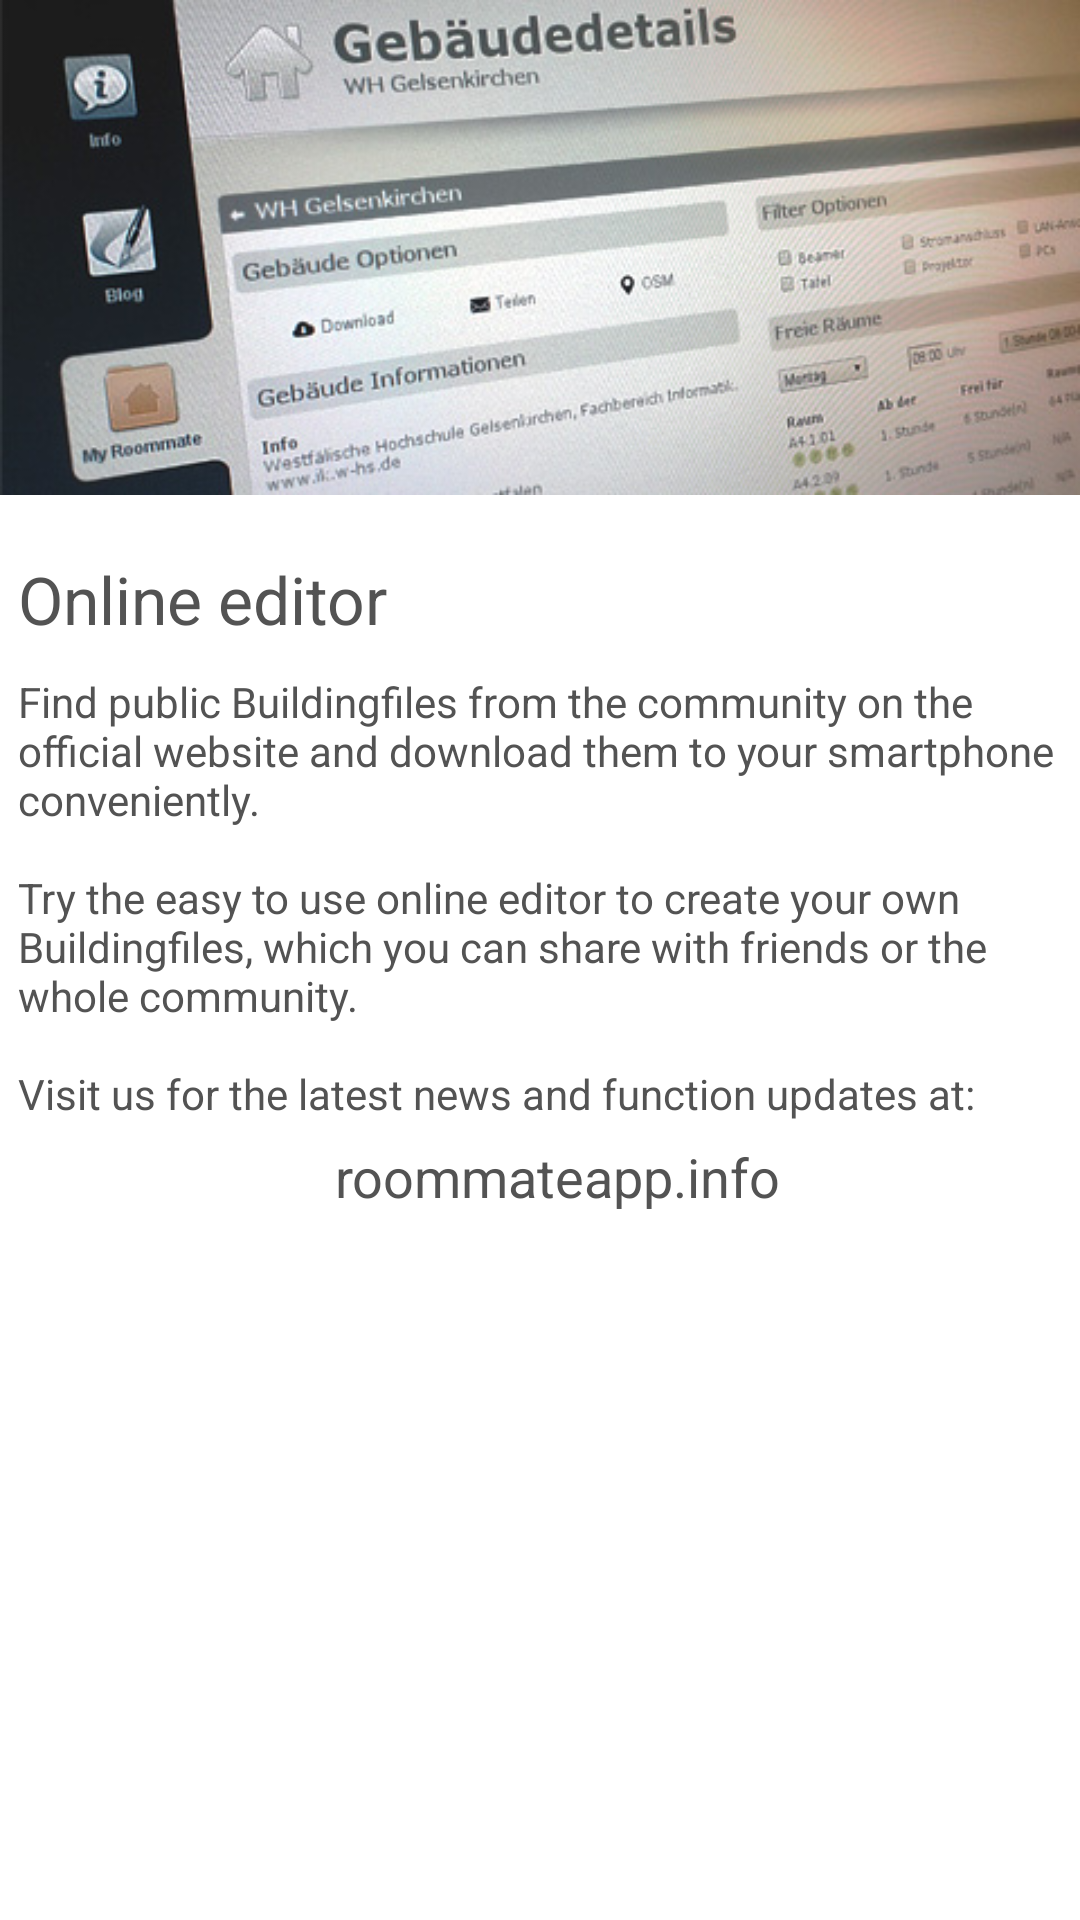

Reconstruct the res/layout file that produces this screen, plus the resources it refers to.
<!-- AndroidManifest.xml: fallback theme Theme.MaterialComponents.DayNight.NoActionBar -->
<!-- res/layout/introduction_page_2.xml -->
<?xml version="1.0" encoding="utf-8"?>
<ScrollView xmlns:android="http://schemas.android.com/apk/res/android"
    xmlns:app="http://schemas.android.com/apk/res/app.roommate.two"
    android:id="@+id/ScrollView1"
    android:layout_width="fill_parent"
    android:layout_height="wrap_content" >

    <LinearLayout
        android:layout_width="match_parent"
        android:layout_height="wrap_content"
        android:orientation="vertical" >

        <ImageView
            android:id="@+id/imageView1"
            android:layout_width="match_parent"
            android:layout_height="wrap_content"
            android:layout_marginBottom="20dp"
            android:adjustViewBounds="true"
            android:background="@drawable/bgtitlebar_main"
            android:src="@drawable/intro02" />

        <TextView
            android:id="@+id/txt_intro_p2_hl"
            android:layout_width="wrap_content"
            android:layout_height="wrap_content"
            android:layout_marginBottom="10dp"
            android:layout_marginLeft="6dp"
            android:text="@string/introP2_hl"
            android:textAppearance="?android:attr/textAppearanceLarge"
            android:textColor="@color/text" />

        <TextView
            android:id="@+id/txt_intro_p2"
            android:layout_width="wrap_content"
            android:layout_height="fill_parent"
            android:layout_marginLeft="6dp"
            android:layout_marginRight="6dp"
            android:text="@string/introP2"
            android:textAppearance="?android:attr/textAppearanceSmall"
            android:textColor="@color/text" />

        <TextView
            android:id="@+id/textView1"
            android:layout_width="wrap_content"
            android:layout_height="wrap_content"
            android:layout_gravity="center"
            android:layout_marginLeft="6dp"
            android:layout_marginTop="6dp"
            android:text="@string/introP2_url"
            android:textAppearance="?android:attr/textAppearanceMedium"
            android:textColor="@color/text" />

    </LinearLayout>

</ScrollView>
<!-- resources referenced by this layout -->
<resources>
  <color name="text">#535353</color>
  <!-- drawable bgtitlebar_main (drawable) -->
  <?xml version="1.0" encoding="utf-8"?>
  <shape xmlns:android="http://schemas.android.com/apk/res/android" android:shape="rectangle">       
      <solid android:color="#222222" /> 
  </shape>
  <!-- drawable intro02: jpg bitmap (drawable, 49194 bytes) -->
  <string name="introP2">Find public Buildingfiles from the community on the official website and download them to your smartphone conveniently.\n\nTry the easy to use online editor to create your own Buildingfiles, which you can share with friends or the whole community.\n\nVisit us for the latest news and function updates at:</string>
  <string name="introP2_hl">Online editor</string>
  <string name="introP2_url">roommateapp.info</string>
</resources>
